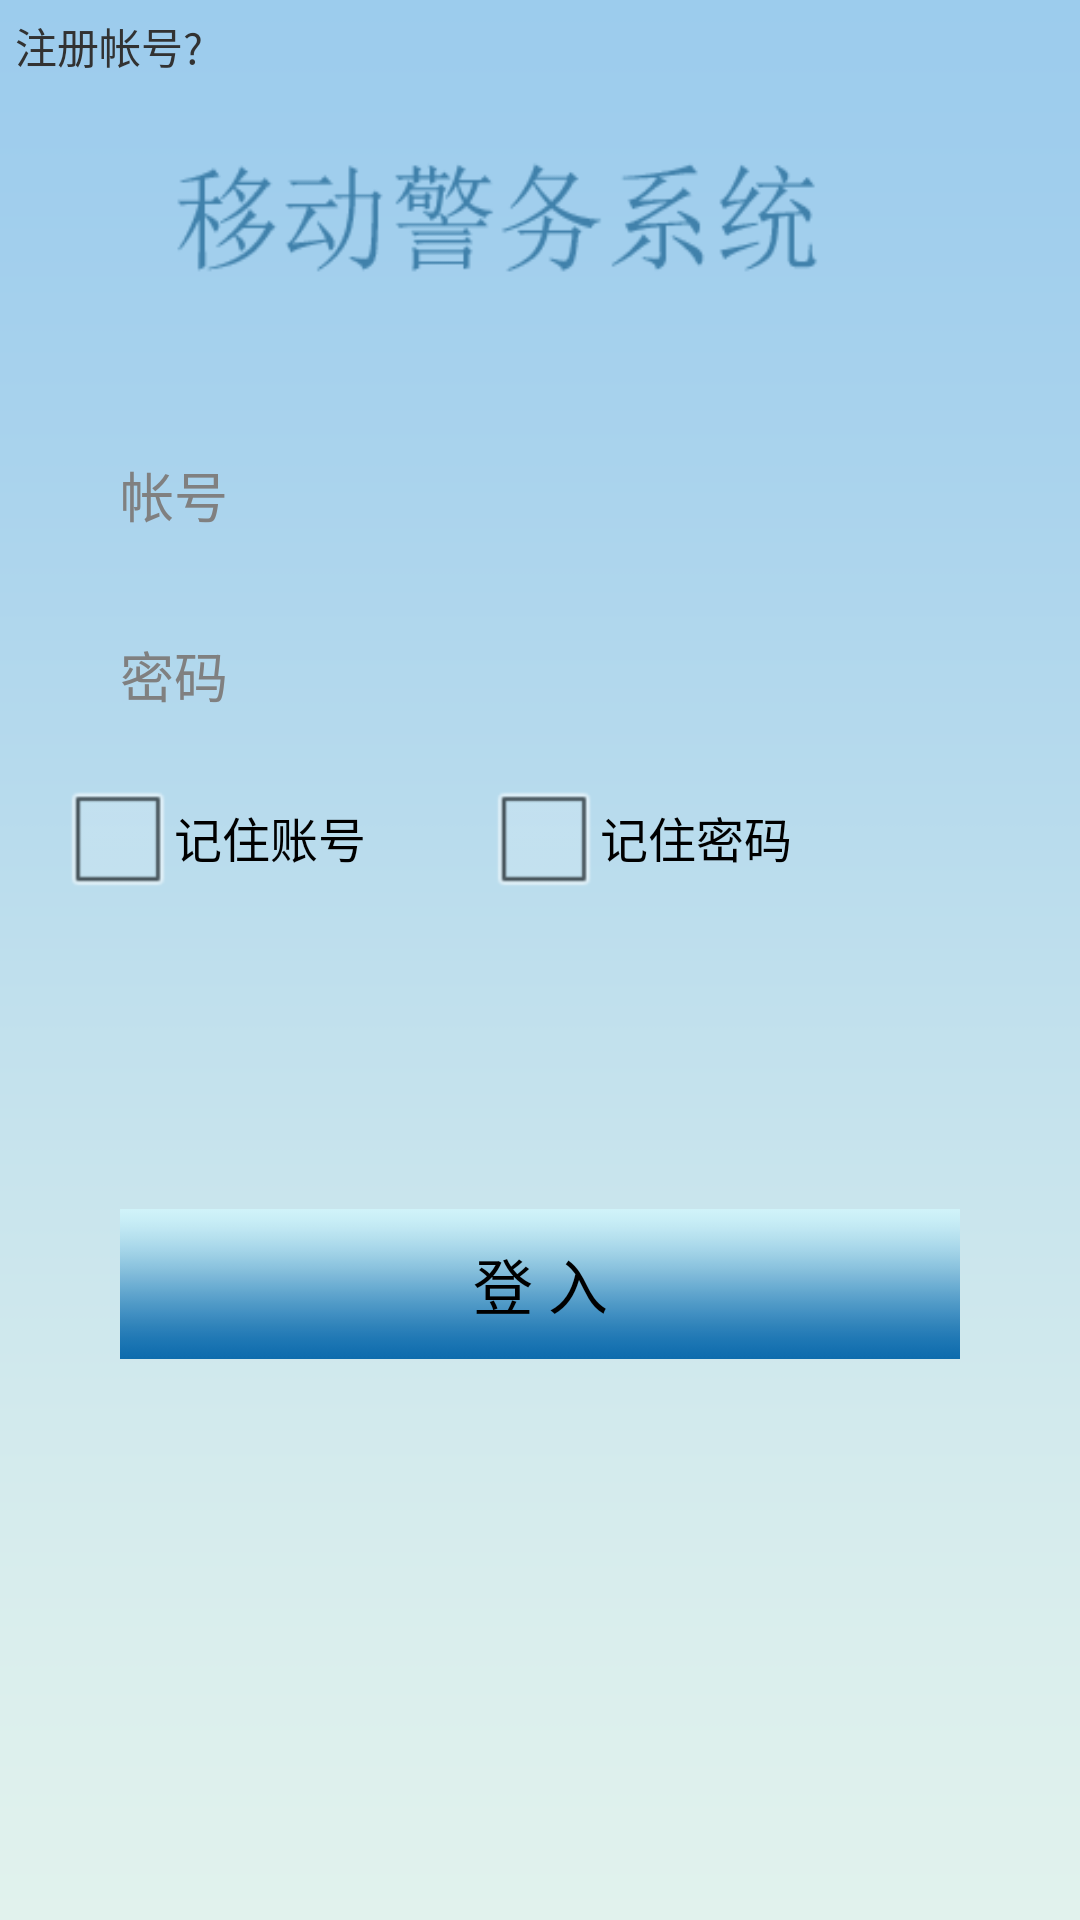

This screen was rendered from an Android layout file. Write that file and the resources it references.
<!-- AndroidManifest.xml: application theme AppTheme -->
<!-- res/layout/login.xml -->
<LinearLayout xmlns:android="http://schemas.android.com/apk/res/android"
    xmlns:tools="http://schemas.android.com/tools"
    android:layout_width="match_parent"
    android:layout_height="match_parent"
    android:background="@drawable/login_bg"
    android:orientation="vertical" >

    <TextView 
        android:id="@+id/register"
        android:layout_marginTop="5dip"
        android:layout_width="wrap_content"
        android:layout_marginLeft="5dip"
        android:layout_height="20dip"
        android:text="@string/register"/>
    
    <EditText
        android:id="@+id/username"
        android:hint="@string/username"
        android:layout_width="280dip"
        android:layout_height="40dip"
        android:layout_gravity="center_horizontal"
        android:background="@drawable/login_edit"
        android:layout_marginTop="120dip"/>
    
    <EditText
        android:id="@+id/password"
        android:inputType="textPassword"
        android:hint="@string/password"
        android:layout_width="280dip"
        android:layout_height="40dip"
        android:layout_gravity="center_horizontal"
        android:background="@drawable/login_edit"
        android:layout_marginTop="20dip"/>
    
    <LinearLayout 
        android:layout_width="match_parent"
        android:layout_height="wrap_content"
        android:layout_marginTop="10dip"
        android:orientation="horizontal">
        <CheckBox 
            android:id="@+id/remname"
            android:layout_width="wrap_content"
            android:layout_height="wrap_content"
            android:layout_marginLeft="20dip"
            android:text="@string/remname"/>
        <CheckBox 
            android:id="@+id/rempass"
            android:layout_width="wrap_content"
            android:layout_height="wrap_content"
            android:layout_marginLeft="40dip"
            android:text="@string/rempass"/>
    </LinearLayout>

    
    <Button 
        android:id="@+id/login"
        android:textSize="20sp"
        android:layout_width="280dip"
        android:layout_height="50dip"
        android:layout_gravity="center_horizontal"
        android:layout_marginTop="100dip"
        android:background="@drawable/btn_login"
        android:text="@string/login"/>
</LinearLayout>
<!-- resources referenced by this layout -->
<resources>
  <!-- drawable btn_login (drawable) -->
  <?xml version="1.0" encoding="utf-8"?>
  
  <selector xmlns:android="http://schemas.android.com/apk/res/android" >
      <item android:state_pressed="true" android:drawable="@drawable/login_pressed"/>
  	<item android:drawable="@drawable/login_nomal"/>
  </selector>
  <!-- drawable login_bg: png bitmap (drawable, 13698 bytes) -->
  <!-- drawable login_edit (drawable) -->
  <?xml version="1.0" encoding="utf-8"?>
  
  <selector xmlns:android="http://schemas.android.com/apk/res/android" >
      <item android:state_focused="true" android:drawable="@drawable/login_edit_bg_focus"/>
  	<item android:drawable="@drawable/login_edit_bg"/>
  </selector>
  <string name="login">登  入</string>
  <string name="password">密码</string>
  <string name="register">注册帐号?</string>
  <string name="remname">记住账号</string>
  <string name="rempass">记住密码</string>
  <string name="username">帐号</string>
  <style name="AppTheme" parent="AppBaseTheme">
          
      </style>
  <!-- drawable login_pressed: png bitmap (drawable, 2998 bytes) -->
  <!-- drawable login_nomal: png bitmap (drawable, 3122 bytes) -->
  <!-- drawable login_edit_bg_focus: png bitmap (drawable, 3068 bytes) -->
  <style name="AppBaseTheme" parent="android:Theme.Light">
          
      </style>
</resources>
